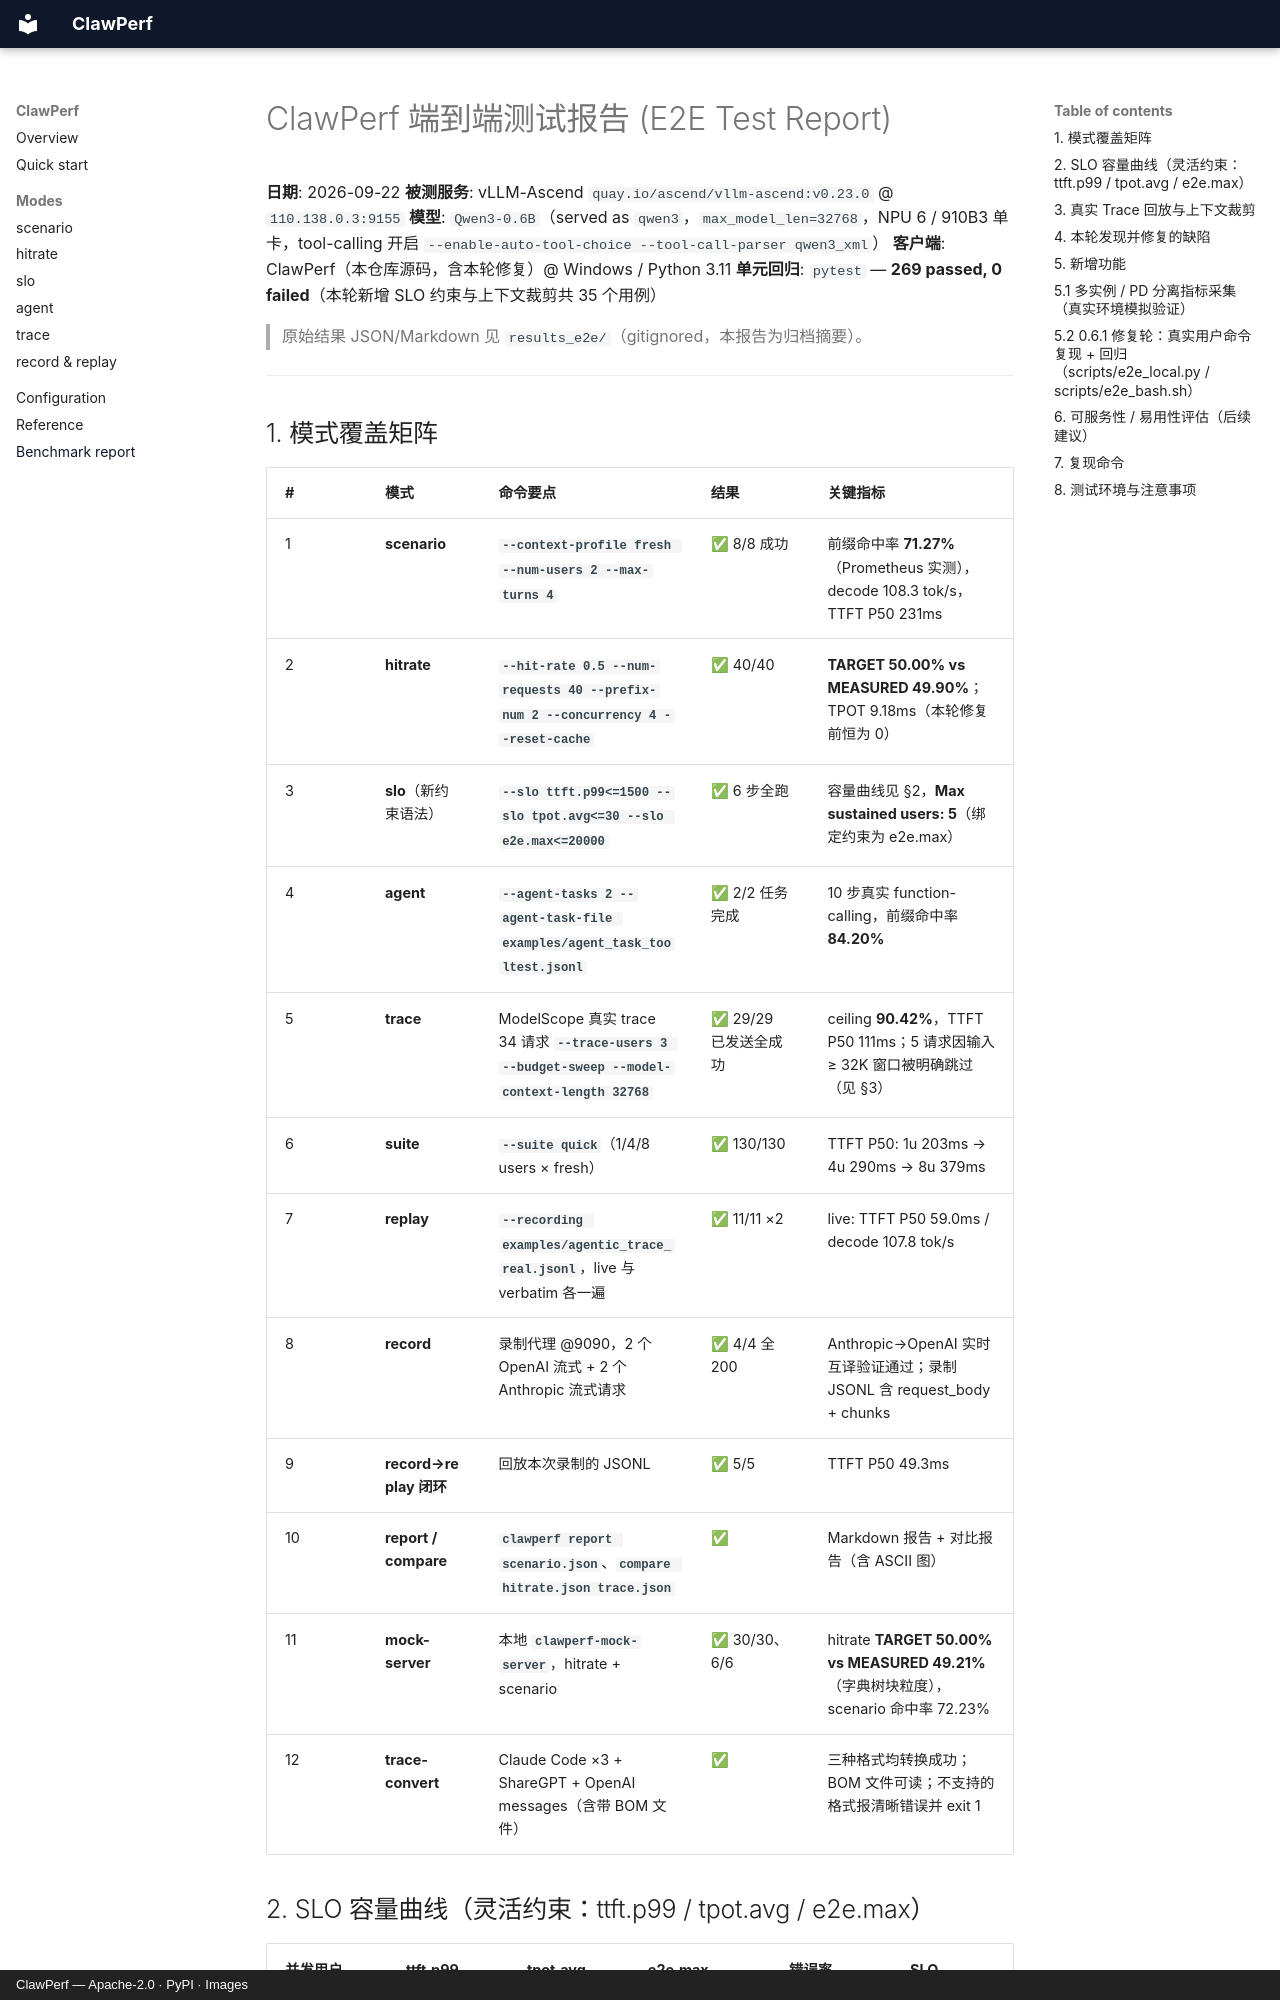

repository: ucm-system/ClawPerf · page: E2E_TEST_REPORT/index.html · generator: mkdocs · copyright: ClawPerf — Apache-2.0 · PyPI · Images

# ClawPerf 端到端测试报告 (E2E Test Report)

**日期**: 2026-09-22
**被测服务**: vLLM-Ascend `quay.io/ascend/vllm-ascend:v0.23.0` @ `110.138.0.3:9155`
**模型**: `Qwen3-0.6B`（served as `qwen3`，`max_model_len=32768`，NPU 6 / 910B3 单卡，tool-calling 开启 `--enable-auto-tool-choice --tool-call-parser qwen3_xml`）
**客户端**: ClawPerf（本仓库源码，含本轮修复）@ Windows / Python 3.11
**单元回归**: `pytest` — **269 passed, 0 failed**（本轮新增 SLO 约束与上下文裁剪共 35 个用例）

> 原始结果 JSON/Markdown 见 `results_e2e/`（gitignored，本报告为归档摘要）。

---

## 1. 模式覆盖矩阵

| # | 模式 | 命令要点 | 结果 | 关键指标 |
|---|------|----------|------|----------|
| 1 | **scenario** | `--context-profile fresh --num-users 2 --max-turns 4` | ✅ 8/8 成功 | 前缀命中率 **71.27%**（Prometheus 实测），decode 108.3 tok/s，TTFT P50 231ms |
| 2 | **hitrate** | `--hit-rate 0.5 --num-requests 40 --prefix-num 2 --concurrency 4 --reset-cache` | ✅ 40/40 | **TARGET 50.00% vs MEASURED 49.90%**；TPOT 9.18ms（本轮修复前恒为 0） |
| 3 | **slo**（新约束语法） | `--slo ttft.p99<=1500 --slo tpot.avg<=30 --slo e2e.max<=20000` | ✅ 6 步全跑 | 容量曲线见 §2，**Max sustained users: 5**（绑定约束为 e2e.max） |
| 4 | **agent** | `--agent-tasks 2 --agent-task-file examples/agent_task_tooltest.jsonl` | ✅ 2/2 任务完成 | 10 步真实 function-calling，前缀命中率 **84.20%** |
| 5 | **trace** | ModelScope 真实 trace 34 请求 `--trace-users 3 --budget-sweep --model-context-length 32768` | ✅ 29/29 已发送全成功 | ceiling **90.42%**，TTFT P50 111ms；5 请求因输入 ≥ 32K 窗口被明确跳过（见 §3） |
| 6 | **suite** | `--suite quick`（1/4/8 users × fresh） | ✅ 130/130 | TTFT P50: 1u 203ms → 4u 290ms → 8u 379ms |
| 7 | **replay** | `--recording examples/agentic_trace_real.jsonl`，live 与 verbatim 各一遍 | ✅ 11/11 ×2 | live: TTFT P50 59.0ms / decode 107.8 tok/s |
| 8 | **record** | 录制代理 @9090，2 个 OpenAI 流式 + 2 个 Anthropic 流式请求 | ✅ 4/4 全 200 | Anthropic→OpenAI 实时互译验证通过；录制 JSONL 含 request_body + chunks |
| 9 | **record→replay 闭环** | 回放本次录制的 JSONL | ✅ 5/5 | TTFT P50 49.3ms |
| 10 | **report / compare** | `clawperf report scenario.json`、`compare hitrate.json trace.json` | ✅ | Markdown 报告 + 对比报告（含 ASCII 图） |
| 11 | **mock-server** | 本地 `clawperf-mock-server`，hitrate + scenario | ✅ 30/30、6/6 | hitrate **TARGET 50.00% vs MEASURED 49.21%**（字典树块粒度），scenario 命中率 72.23% |
| 12 | **trace-convert** | Claude Code ×3 + ShareGPT + OpenAI messages（含带 BOM 文件） | ✅ | 三种格式均转换成功；BOM 文件可读；不支持的格式报清晰错误并 exit 1 |

## 2. SLO 容量曲线（灵活约束：ttft.p99 / tpot.avg / e2e.max）

| 并发用户 | ttft.p99 | tpot.avg | e2e.max | 错误率 | SLO |
|---------|----------|----------|---------|--------|-----|
| 1 | 228.2ms | 8.6ms | 8,887.7ms | 0.0% | ✅ |
| 2 | 259.3ms | 8.8ms | 9,089.6ms | 0.0% | ✅ |
| 4 | 624.2ms | 14.7ms | 15,471.1ms | 0.0% | ✅ |
| 5 | 768.4ms | 15.1ms | 15,980.6ms | 0.0% | ✅ |
| 6 | 945.1ms | 20.9ms | 22,360.6ms | 0.0% | ❌ |
| 8 | 822.4ms | 25.5ms | 26,554.0ms | 0.0% | ❌ |

**Max sustained users: 5**。绑定约束是 `e2e.max<=20000ms`——正是混合约束才能暴露的洞察（TTFT/TPOT 在 8 用户时仍达标）。
